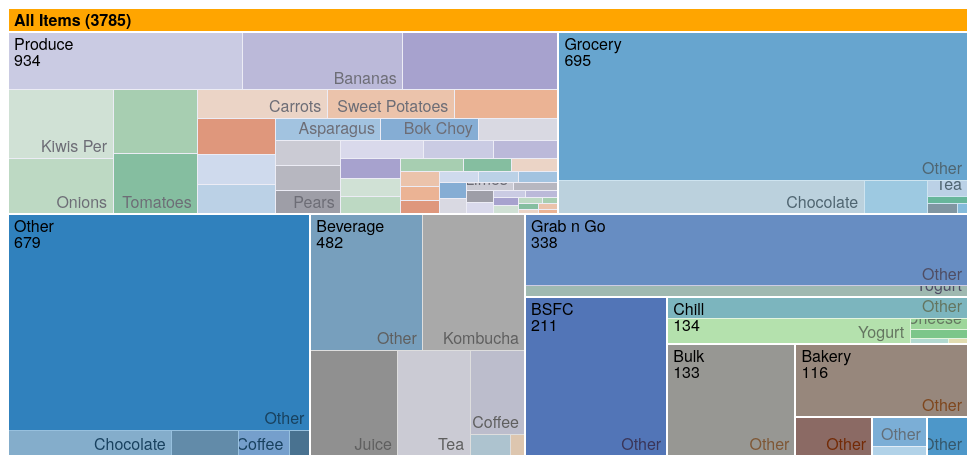
D3 v3 page, settled after 360 driven frames (6 s of simulated time); the page loaded 1 data file(s).



function main(o, data) {

  console.log(data);

  margin = {top: 24, right: 0, bottom: 0, left: 0},
    rootname =  "TOP",
    format =  ".0f",
    title = "",
    width = 960,
    height =500,
    formatNumber = d3.format(format),
    rname = rootname,
    theight = 36 + 16

  $('#chart').width(width).height(height);
  var width = width - margin.left - margin.right,
      height = height - margin.top - margin.bottom - theight,
      transitioning;
  
  var color = d3.scale.category20c();
  
  var x = d3.scale.linear()
      .domain([0, width])
      .range([0, width]);
  
  var y = d3.scale.linear()
      .domain([0, height])
      .range([0, height]);
  
  var treemap = d3.layout.treemap()
      .children(function(d, depth) { return depth ? null : d._children; })
      .sort(function(a, b) { return a.value - b.value; })
      .ratio(height / width * 0.5 * (1 + Math.sqrt(5)))
      .round(false);

  var svg = d3.select("#chart").append("svg")
      .attr("width", width + margin.left + margin.right)
      .attr("height", height + margin.bottom + margin.top)
      .style("margin-left", -margin.left + "px")
      .style("margin.right", -margin.right + "px")
    .append("g")
      .attr("transform", "translate(" + margin.left + "," + margin.top + ")")
      .style("shape-rendering", "crispEdges");
  
  var grandparent = svg.append("g")
      .attr("class", "grandparent");
  
  grandparent.append("rect")
      .attr("y", -margin.top)
      .attr("width", width)
      .attr("height", margin.top);
  
  grandparent.append("text")
      .attr("x", 6)
      .attr("y", 6 - margin.top)
      .attr("dy", ".75em");

  if (data instanceof Array) {
    root = { key: rname, values: data };
  } else {
    root = data;
  }
    
  initialize(root);
  accumulate(root);
  layout(root);
  console.log(root);
  display(root);

  if (window.parent !== window) {
    var myheight = document.documentElement.scrollHeight || document.body.scrollHeight;
    window.parent.postMessage({height: myheight}, '*');
  }

  function initialize(root) {
    root.x = root.y = 0;
    root.dx = width;
    root.dy = height;
    root.depth = 0;
  }

  // Aggregate the values for internal nodes. This is normally done by the
  // treemap layout, but not here because of our custom implementation.
  // We also take a snapshot of the original children (_children) to avoid
  // the children being overwritten when when layout is computed.
  function accumulate(d) {
    return (d._children = d.values)
        ? d.value = d.values.reduce(function(p, v) { return p + accumulate(v); }, 0)
        : d.value;
  }

  // Compute the treemap layout recursively such that each group of siblings
  // uses the same size (1×1) rather than the dimensions of the parent cell.
  // This optimizes the layout for the current zoom state. Note that a wrapper
  // object is created for the parent node for each group of siblings so that
  // the parent’s dimensions are not discarded as we recurse. Since each group
  // of sibling was laid out in 1×1, we must rescale to fit using absolute
  // coordinates. This lets us use a viewport to zoom.
  function layout(d) {
    if (d._children) {
      treemap.nodes({_children: d._children});
      d._children.forEach(function(c) {
        c.x = d.x + c.x * d.dx;
        c.y = d.y + c.y * d.dy;
        c.dx *= d.dx;
        c.dy *= d.dy;
        c.parent = d;
        layout(c);
      });
    }
  }

  function display(d) {
    grandparent
        .datum(d.parent)
        .on("click", transition)
      .select("text")
        .text(name(d));

    var g1 = svg.insert("g", ".grandparent")
        .datum(d)
        .attr("class", "depth");

    var g = g1.selectAll("g")
        .data(d._children)
      .enter().append("g");

    g.filter(function(d) { return d._children; })
        .classed("children", true)
        .on("click", transition);

    var children = g.selectAll(".child")
        .data(function(d) { return d._children || [d]; })
      .enter().append("g");

    children.append("rect")
        .attr("class", "child")
        .call(rect)
      .append("title")
        .text(function(d) { return d.key + " (" + formatNumber(d.value) + ")"; });
    children.append("text")
        .attr("class", "ctext")
        .text(function(d) { return d.key; })
        .call(text2);

    g.append("rect")
        .attr("class", "parent")
        .call(rect);

    var t = g.append("text")
        .attr("class", "ptext")
        .attr("dy", ".75em")

    t.append("tspan")
        .text(function(d) { return d.key; });
    t.append("tspan")
        .attr("dy", "1.0em")
        .text(function(d) { return formatNumber(d.value); });
    t.call(text);

    g.selectAll("rect")
        .style("fill", function(d) { return color(d.key); });

    function transition(d) {
      if (transitioning || !d) return;
      transitioning = true;

      var g2 = display(d),
          t1 = g1.transition().duration(750),
          t2 = g2.transition().duration(750);

      // Update the domain only after entering new elements.
      x.domain([d.x, d.x + d.dx]);
      y.domain([d.y, d.y + d.dy]);

      // Enable anti-aliasing during the transition.
      svg.style("shape-rendering", null);

      // Draw child nodes on top of parent nodes.
      svg.selectAll(".depth").sort(function(a, b) { return a.depth - b.depth; });

      // Fade-in entering text.
      g2.selectAll("text").style("fill-opacity", 0);

      // Transition to the new view.
      t1.selectAll(".ptext").call(text).style("fill-opacity", 0);
      t1.selectAll(".ctext").call(text2).style("fill-opacity", 0);
      t2.selectAll(".ptext").call(text).style("fill-opacity", 1);
      t2.selectAll(".ctext").call(text2).style("fill-opacity", 1);
      t1.selectAll("rect").call(rect);
      t2.selectAll("rect").call(rect);

      // Remove the old node when the transition is finished.
      t1.remove().each("end", function() {
        svg.style("shape-rendering", "crispEdges");
        transitioning = false;
      });
    }

    return g;
  }

  function text(text) {
    text.selectAll("tspan")
        .attr("x", function(d) { return x(d.x) + 6; })
    text.attr("x", function(d) { return x(d.x) + 6; })
        .attr("y", function(d) { return y(d.y) + 6; })
        .style("opacity", function(d) { return this.getComputedTextLength() < x(d.x + d.dx) - x(d.x) ? 1 : 0; });
  }

  function text2(text) {
    text.attr("x", function(d) { return x(d.x + d.dx) - this.getComputedTextLength() - 6; })
        .attr("y", function(d) { return y(d.y + d.dy) - 6; })
        .style("opacity", function(d) { return this.getComputedTextLength() < x(d.x + d.dx) - x(d.x) ? 1 : 0; });
  }

  function rect(rect) {
    rect.attr("x", function(d) { return x(d.x); })
        .attr("y", function(d) { return y(d.y); })
        .attr("width", function(d) { return x(d.x + d.dx) - x(d.x); })
        .attr("height", function(d) { return y(d.y + d.dy) - y(d.y); });
  }

  function name(d) {
    return d.parent
        ? name(d.parent) + " / " + d.key + " (" + formatNumber(d.value) + ")"
        : d.key + " (" + formatNumber(d.value) + ")";
  }
}

    d3.json("items.json", function(err, res) {
        if (!err) {
            console.log(res);
            
            var data = d3.nest().key(function(d) { return d.new_cat; }).key(function(d) { return d.sub_cat; }).key(function(d) { return d.brand; }).key(function(d) { return d.key; }).entries(res);

            var data2 = d3.nest().key(function(d){return d.new_cat})
              .key(function(d){return d.sub_cat}).key(function(d){return d.brand})
              .key(function(d){return d.key})
              .rollup(function(d){return d3.sum(d, function(g){return g.value})})
              .entries(res)

            function recurse(object) {
              if (!isNaN(object.values)){temp = object.values; delete object.values; object["value"] = temp;}
                else {object.values.forEach(function(d){recurse(d)})}
            }

            data2.forEach(function(d){recurse(d)});

            // change leveling for produce w/ no brand/subcat
            data2.forEach(function(d){
              if (d.key == "Produce"){
                var index;
                d.values.forEach(function(k){
                  if (k.key == "Other"){
                    index = d.values.indexOf(k)
                    console.log(index)
                    k.values.forEach(function(j){
                      j.values.forEach(function(l){
                        d.values.push(l)
                      })
                    })
                  }
                })
                d.values.splice(index, 1)
              }
            })

          /*function recurse2(object){

            while (isNaN(object.values)){
            
            object.values.forEach(function(d){

              if (d.key == "Other"){
                
                console.log(d)

                // first check/process deeper vals
                d.values.forEach(function(k){
                  recurse2(k);
                })

                d.values.forEach(function(k){
                  object.values.push(k);
                })

                var index = object.values.indexOf(d);
                object.values.splice(d,1)
                }

              //console.log(d.values)
              // keep looking further down
              //d.values.forEach(function(l){recurse2(l)})

              })
            }
          }
          
          data2.forEach(function(d){recurse2(d)}); */

          console.log(data2)

          main({title: "BSFC sales data"}, {key: "All Items", values: data2});
        }
    });



### data: items.json
[
 {
  "key": "1 Snack Bag",
  "new_date": "2017-03-11 00:00:00",
  "unit_name": null,
  "store_use": 0.0,
  "price": 100.0,
  "sub_cat": "Other",
  "committee": 0.0,
  "new_cat": "Other",
  "item_cost": 0.0,
  "spoilage": 0.0,
  "member_discount_applied": 0.0,
  "food_prep": 0.0,
  "price_type": "FIXED",
  "brand": "Other",
  "value": 1.0
 },
 {
  "key": "1 Snack Bag",
  "new_date": "2017-03-14 00:00:00",
  "unit_name": null,
  "store_use": 0.0,
  "price": 100.0,
  "sub_cat": "Other",
  "committee": 0.0,
  "new_cat": "Other",
  "item_cost": 0.0,
  "spoilage": 0.0,
  "member_discount_applied": 0.0,
  "food_prep": 0.0,
  "price_type": "FIXED",
  "brand": "Other",
  "value": 1.0
 },
 {
  "key": "12 Oz Marin Kombucha",
  "new_date": "2017-03-10 00:00:00",
  "unit_name": null,
  "store_use": 0.0,
  "price": 300.0,
  "sub_cat": "Kombucha",
  "committee": 0.0,
  "new_cat": "Beverage",
  "item_cost": 0.0,
  "spoilage": 0.0,
  "member_discount_applied": 3.0,
  "food_prep": 0.0,
  "price_type": "FIXED",
  "brand": "Marin Kombucha",
  "value": 6.0
 },
 {
  "key": "12 Oz Marin Kombucha",
  "new_date": "2017-03-12 00:00:00",
  "unit_name": null,
  "store_use": 0.0,
  "price": 300.0,
  "sub_cat": "Kombucha",
  "committee": 0.0,
  "new_cat": "Beverage",
  "item_cost": 0.0,
  "spoilage": 0.0,
  "member_discount_applied": 0.0,
  "food_prep": 0.0,
  "price_type": "FIXED",
  "brand": "Marin Kombucha",
  "value": 4.0
 },
 {
  "key": "12 Oz Marin Kombucha",
  "new_date": "2017-03-13 00:00:00",
  "unit_name": null,
  "store_use": 0.0,
  "price": 300.0,
  "sub_cat": "Kombucha",
  "committee": 0.0,
  "new_cat": "Beverage",
  "item_cost": 0.0,
  "spoilage": 0.0,
  "member_discount_applied": 2.0,
  "food_prep": 0.0,
  "price_type": "FIXED",
  "brand": "Marin Kombucha",
  "value": 3.0
 },
 {
  "key": "12 Oz Marin Kombucha",
  "new_date": "2017-03-14 00:00:00",
  "unit_name": null,
  "store_use": 0.0,
  "price": 300.0,
  "sub_cat": "Kombucha",
  "committee": 0.0,
  "new_cat": "Beverage",
  "item_cost": 0.0,
  "spoilage": 0.0,
  "member_discount_applied": 0.0,
  "food_prep": 0.0,
  "price_type": "FIXED",
  "brand": "Marin Kombucha",
  "value": 1.0
 },
 {
  "key": "16 Oz Marin Kombucha",
  "new_date": "2017-03-04 00:00:00",
  "unit_name": null,
  "store_use": 0.0,
  "price": 350.0,
  "sub_cat": "Kombucha",
  "committee": 0.0,
  "new_cat": "Beverage",
  "item_cost": 0.0,
  "spoilage": 0.0,
  "member_discount_applied": 0.0,
  "food_prep": 0.0,
  "price_type": "FIXED",
  "brand": "Marin Kombucha",
  "value": 2.0
 },
 {
  "key": "16 Oz Marin Kombucha",
  "new_date": "2017-03-12 00:00:00",
  "unit_name": null,
  "store_use": 0.0,
  "price": 350.0,
  "sub_cat": "Kombucha",
  "committee": 0.0,
  "new_cat": "Beverage",
  "item_cost": 0.0,
  "spoilage": 0.0,
  "member_discount_applied": 0.0,
  "food_prep": 0.0,
  "price_type": "FIXED",
  "brand": "Marin Kombucha",
  "value": 2.0
 },
 "... 1,475 more items"
]